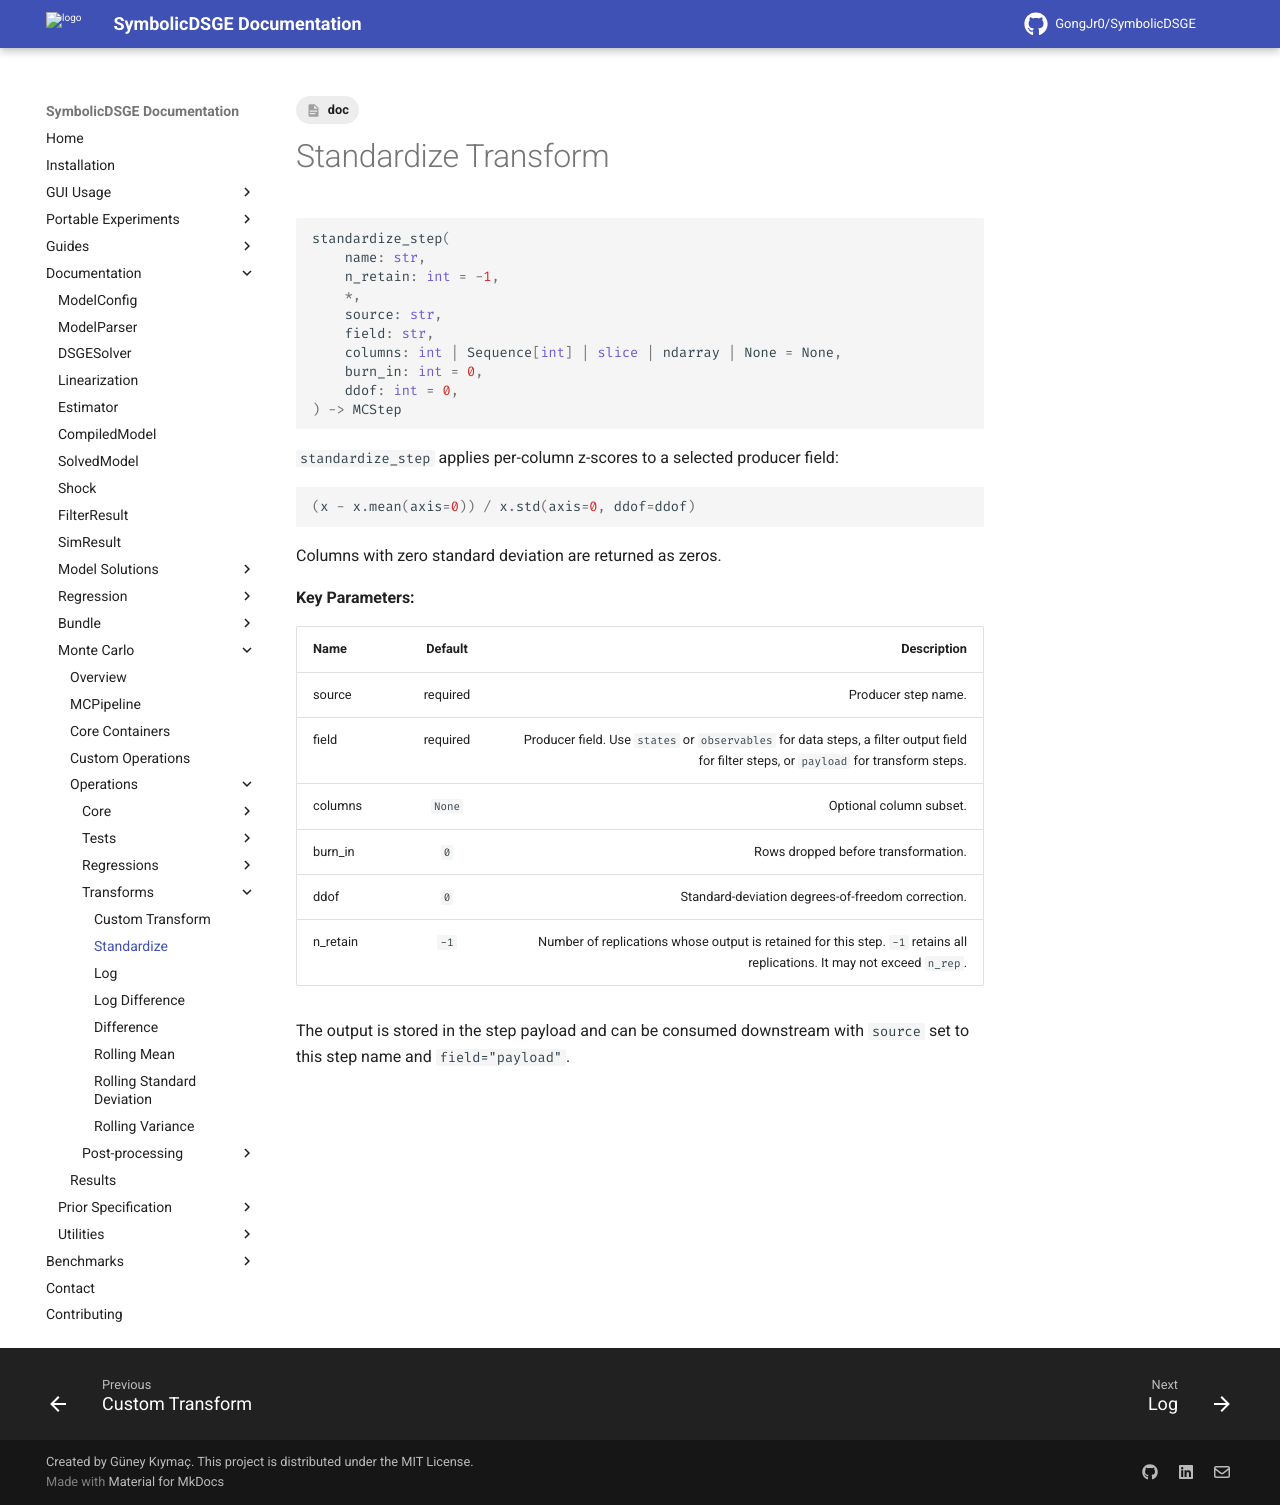

repository: GongJr0/SymbolicDSGE · page: 2.0.0.dev11/documentation/monte_carlo/operations/transforms/standardize/index.html · generator: mkdocs

---
tags:
    - doc
---

# Standardize Transform

```python
standardize_step(
    name: str,
    n_retain: int = -1,
    *,
    source: str,
    field: str,
    columns: int | Sequence[int] | slice | ndarray | None = None,
    burn_in: int = 0,
    ddof: int = 0,
) -> MCStep
```

`standardize_step` applies per-column z-scores to a selected producer field:

```python
(x - x.mean(axis=0)) / x.std(axis=0, ddof=ddof)
```

Columns with zero standard deviation are returned as zeros.

__Key Parameters:__

| __Name__ | __Default__ | __Description__ |
|:---------|:-----------:|----------------:|
| source | required | Producer step name. |
| field | required | Producer field. Use `states` or `observables` for data steps, a filter output field for filter steps, or `payload` for transform steps. |
| columns | `None` | Optional column subset. |
| burn_in | `0` | Rows dropped before transformation. |
| ddof | `0` | Standard-deviation degrees-of-freedom correction. |
| n_retain | `-1` | Number of replications whose output is retained for this step. `-1` retains all replications. It may not exceed `n_rep`. |

The output is stored in the step payload and can be consumed downstream with `source` set to this step name and `field="payload"`.
